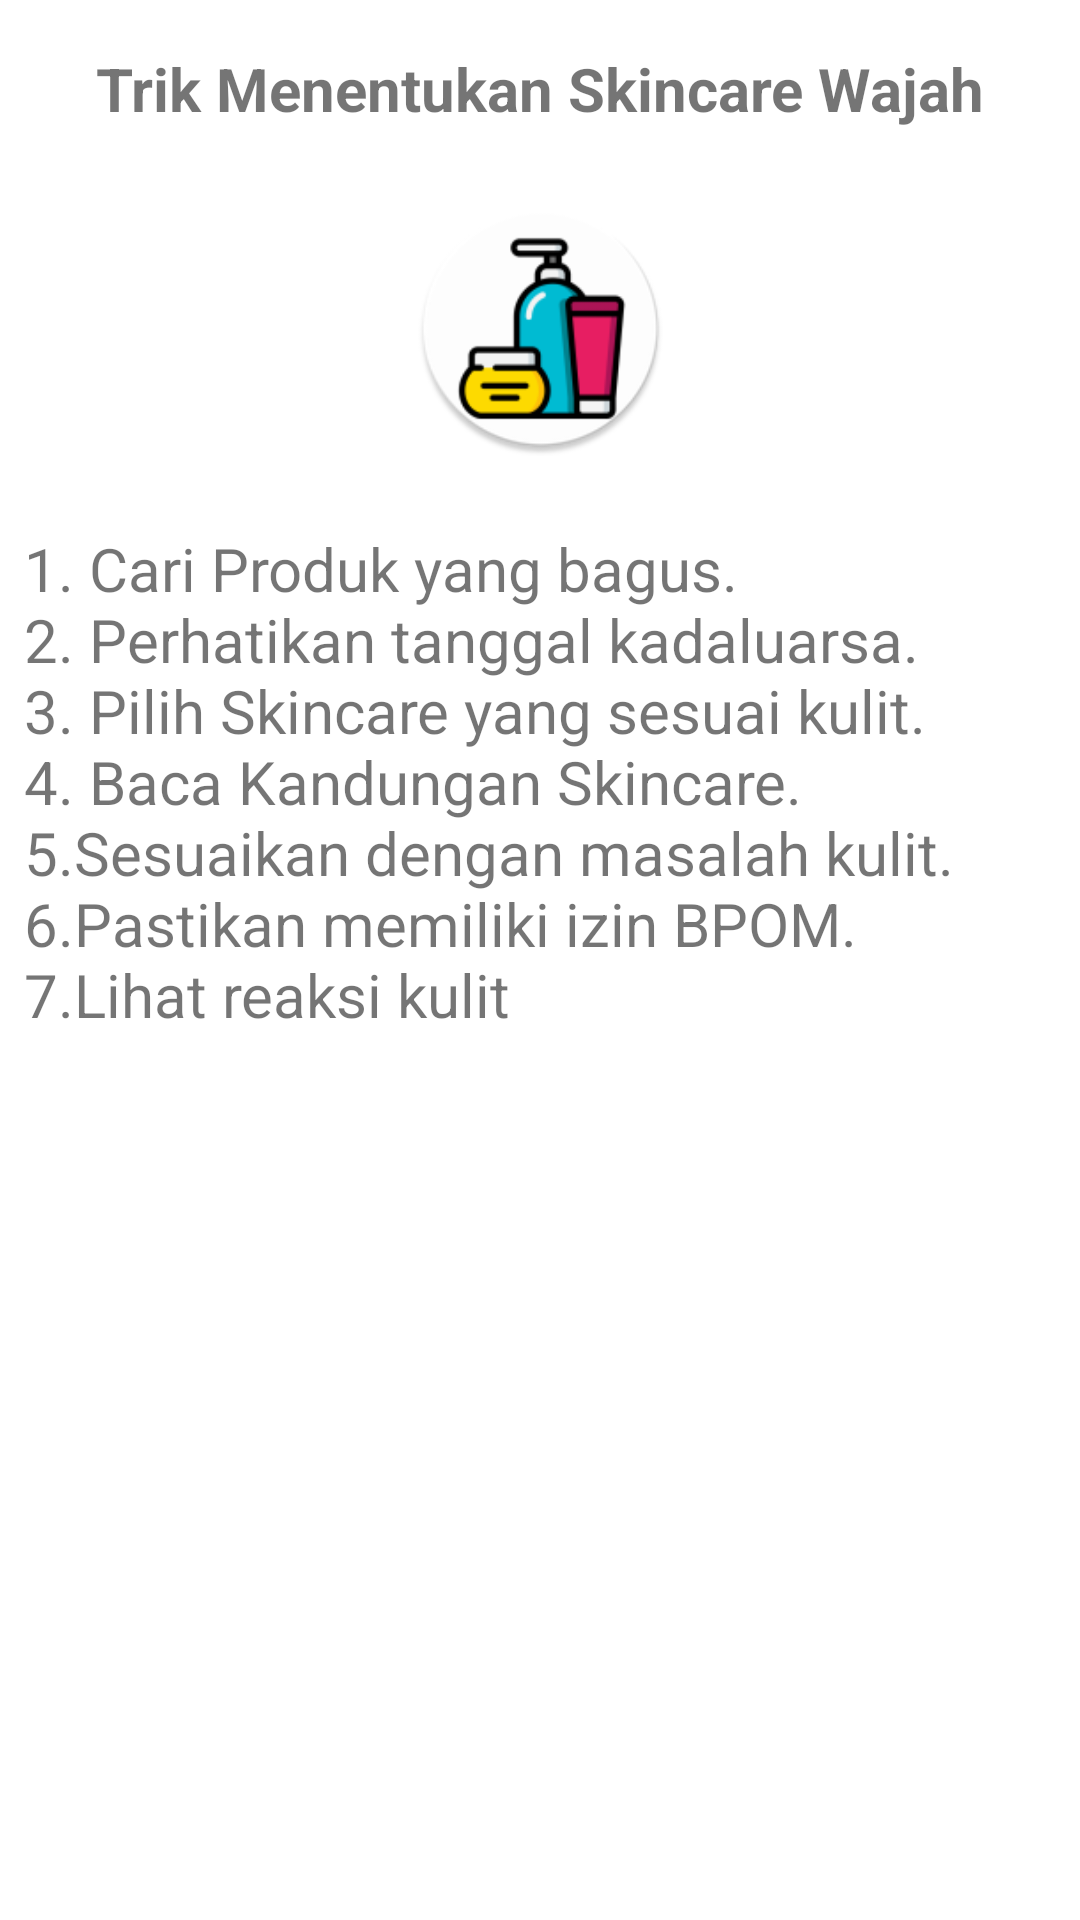

This screen was rendered from an Android layout file. Write that file and the resources it references.
<!-- AndroidManifest.xml: application theme Theme.MySkin -->
<!-- res/layout/fragment_tricks.xml -->
<?xml version="1.0" encoding="utf-8"?>
<ScrollView xmlns:android="http://schemas.android.com/apk/res/android"
    xmlns:app="http://schemas.android.com/apk/res-auto"
    xmlns:tools="http://schemas.android.com/tools"
    android:layout_width="match_parent"
    android:layout_height="match_parent">

    <androidx.constraintlayout.widget.ConstraintLayout
        android:layout_width="match_parent"
        android:layout_height="match_parent">


        <TextView
            android:id="@+id/judul_tricks"
            android:layout_width="wrap_content"
            android:layout_height="wrap_content"
            android:layout_marginStart="8dp"
            android:layout_marginTop="16dp"
            android:layout_marginEnd="8dp"
            android:text="@string/mencari_skincare"
            android:textStyle="bold"
            android:textSize="20sp"
            app:layout_constraintEnd_toEndOf="parent"
            app:layout_constraintStart_toStartOf="parent"
            app:layout_constraintTop_toTopOf="parent" />

        <ImageView
            android:id="@+id/gambartricks"
            android:layout_width="85dp"
            android:layout_height="85dp"
            android:layout_marginStart="8dp"
            android:layout_marginTop="24dp"
            android:layout_marginEnd="8dp"
            app:layout_constraintEnd_toEndOf="parent"
            app:layout_constraintStart_toStartOf="parent"
            app:layout_constraintTop_toBottomOf="@+id/judul_tricks"
            app:srcCompat="@mipmap/ic_trick" />

        <TextView
            android:id="@+id/text_tips"
            android:layout_width="0dp"
            android:layout_height="wrap_content"
            android:layout_marginStart="8dp"
            android:layout_marginTop="24dp"
            android:text="@string/text_tricks"
            android:textSize="20sp"
            app:layout_constraintStart_toStartOf="parent"
            app:layout_constraintTop_toBottomOf="@+id/gambartricks" />

    </androidx.constraintlayout.widget.ConstraintLayout>
</ScrollView>
<!-- resources referenced by this layout -->
<resources>
  <!-- mipmap ic_trick: png bitmap (mipmap-hdpi, 5095 bytes) -->
  <string name="mencari_skincare">Trik Menentukan Skincare Wajah</string>
  <string name="text_tricks">1. Cari Produk yang bagus.\n2. Perhatikan tanggal kadaluarsa.\n3. Pilih Skincare yang sesuai kulit.\n4. Baca Kandungan Skincare.\n5.Sesuaikan dengan masalah kulit.\n6.Pastikan memiliki izin BPOM.\n7.Lihat reaksi kulit</string>
  <style name="Theme.MySkin" parent="Theme.MaterialComponents.DayNight.DarkActionBar">
          
          <item name="colorPrimary">@color/purple_500</item>
          <item name="colorPrimaryVariant">@color/purple_700</item>
          <item name="colorOnPrimary">@color/white</item>
          
          <item name="colorSecondary">@color/teal_200</item>
          <item name="colorSecondaryVariant">@color/teal_700</item>
          <item name="colorOnSecondary">@color/black</item>
          
          <item name="android:statusBarColor" tools:targetApi="l">?attr/colorPrimaryVariant</item>
          
      </style>
  <color name="purple_500">#FF6200EE</color>
  <color name="purple_700">#FF3700B3</color>
  <color name="white">#FFFFFFFF</color>
  <color name="teal_200">#FF03DAC5</color>
  <color name="teal_700">#FF018786</color>
  <color name="black">#FF000000</color>
</resources>
